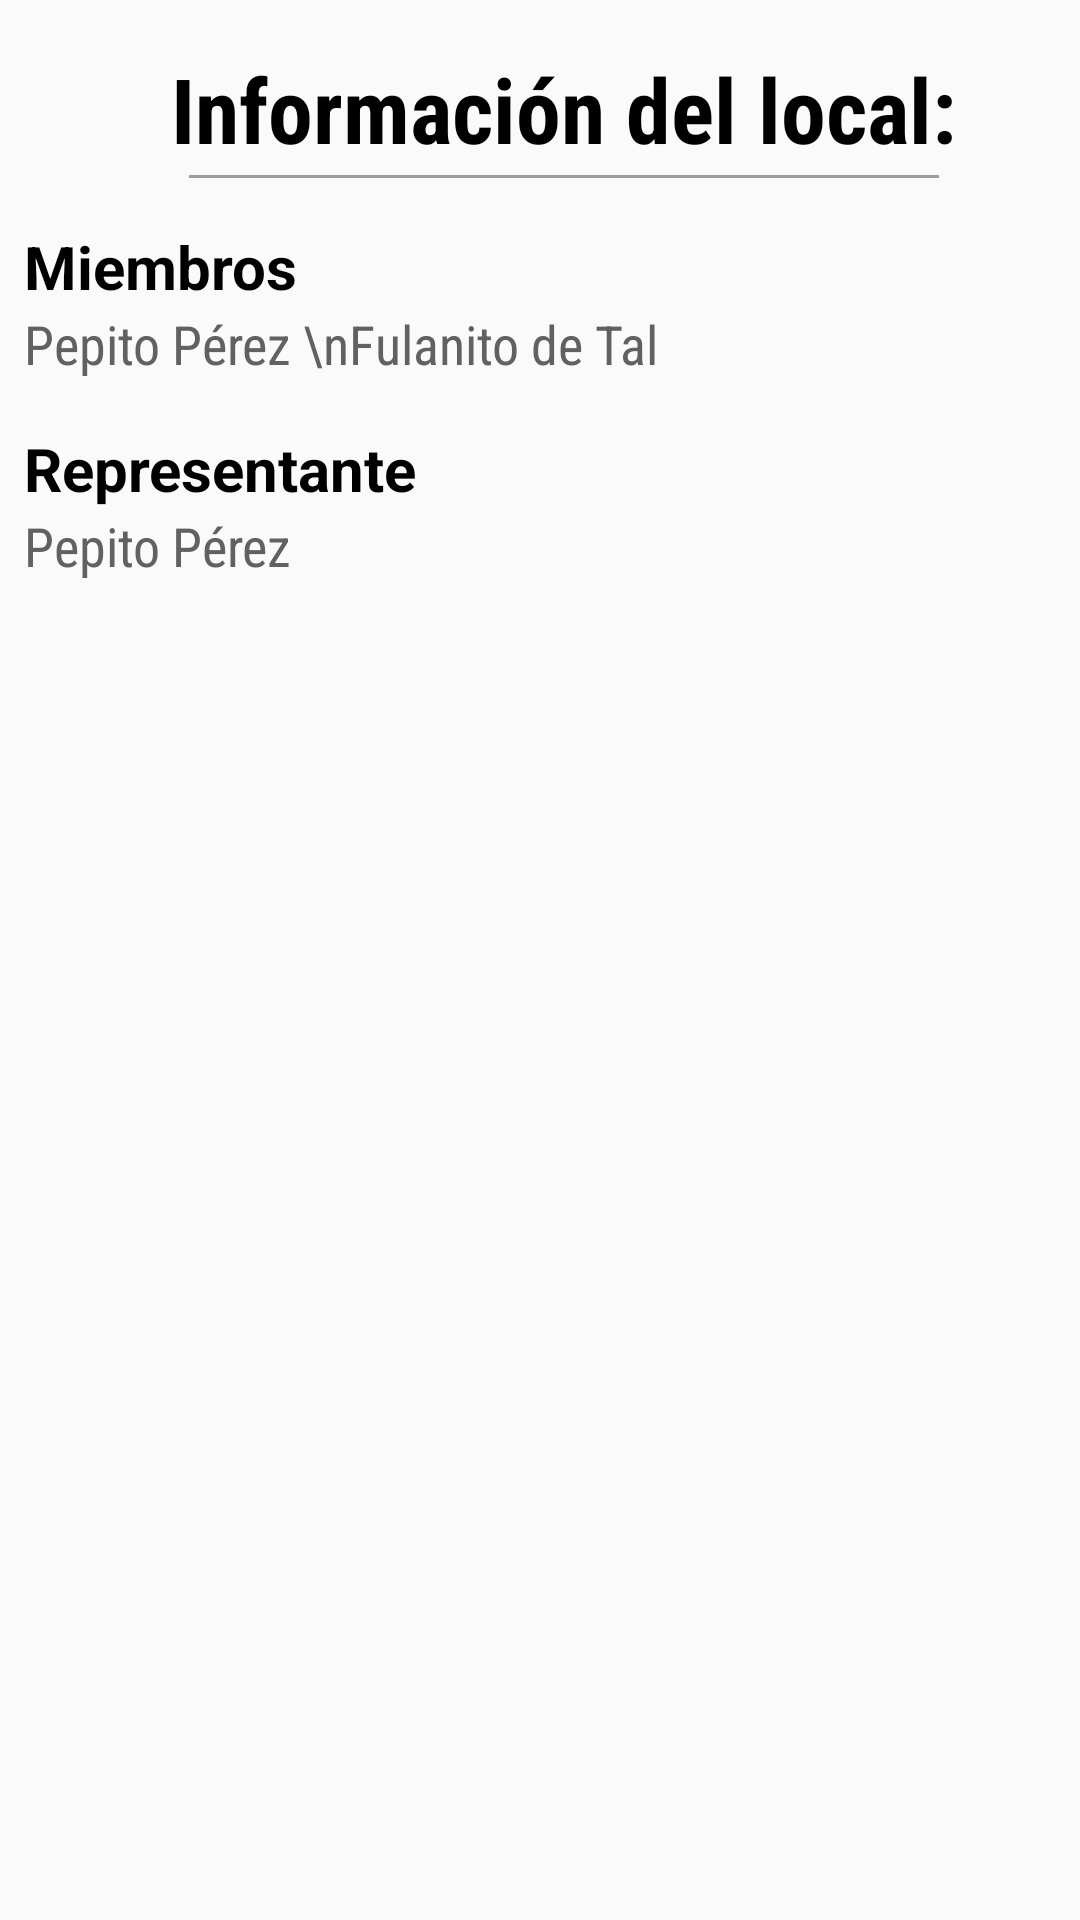

Android layout source for this screen:
<!-- AndroidManifest.xml: application theme AppTheme -->
<!-- res/layout/activity_user.xml -->
<ScrollView xmlns:android="http://schemas.android.com/apk/res/android"
    xmlns:tools="http://schemas.android.com/tools"
    android:layout_width="match_parent"
    android:layout_height="match_parent"
    android:fillViewport="true"
    android:paddingBottom="20dp"
    tools:context=".activity.UserActivity">

    <LinearLayout
        android:layout_width="match_parent"
        android:layout_height="match_parent"
        android:layout_marginLeft="8dp"
        android:layout_marginRight="8dp"
        android:layout_marginTop="16dp"
        android:orientation="vertical">

        <TextView
            style="@style/TextTitle.CardView"
            android:layout_width="match_parent"
            android:layout_height="wrap_content"
            android:gravity="center"
            android:text="@string/information" />

        <View style="@style/Separator" />

        <TextView
            style="@style/TextTitle"
            android:layout_width="wrap_content"
            android:layout_height="wrap_content"
            android:text="@string/members" />

        <TextView
            android:id="@+id/usermembers"
            style="@style/TextContent"
            android:layout_width="wrap_content"
            android:layout_height="wrap_content"
            android:text="Pepito Pérez \nFulanito de Tal" />

        <TextView
            style="@style/TextTitle"
            android:layout_width="wrap_content"
            android:layout_height="wrap_content"
            android:layout_marginTop="16dp"
            android:text="@string/represent" />

        <TextView
            android:id="@+id/userrepresent"
            style="@style/TextContent"
            android:layout_width="wrap_content"
            android:layout_height="wrap_content"
            android:text="Pepito Pérez" />

        <RelativeLayout
            android:layout_width="match_parent"
            android:layout_height="match_parent"
            android:layout_marginTop="24dp">

            <Button
                android:id="@+id/usercallButton"
                style="@style/Button.Complete.Success"
                android:layout_width="match_parent"
                android:layout_height="wrap_content"
                android:layout_centerInParent="true"
                android:text="Colgar"
                android:visibility="invisible" />

        </RelativeLayout>

    </LinearLayout>

</ScrollView>
<!-- resources referenced by this layout -->
<resources>
  <string name="information">Información del local: </string>
  <string name="members">Miembros</string>
  <string name="represent">Representante</string>
  <style name="Button.Complete.Success">
          <item name="android:background">@drawable/button_complete_success</item>
      </style>
  <style name="Separator">
          <item name="android:layout_height">1dp</item>
          <item name="android:background">@color/separator</item>
          <item name="android:layout_width">250dp</item>
          <item name="android:layout_marginTop">2dp</item>
          <item name="android:layout_marginBottom">16dp</item>
          <item name="android:layout_gravity">center_horizontal</item>
          <item name="android:layout_centerHorizontal">true</item>
          <item name="android:gravity">center_horizontal</item>
      </style>
  <style name="TextContent">
          <item name="android:textSize">18dp</item>
          <item name="android:textColor">@color/textContent</item>
          <item name="android:fontFamily">sans-serif-condensed</item>
      </style>
  <style name="TextTitle">
          <item name="android:textSize">20dp</item>
          <item name="android:textStyle">bold</item>
          <item name="android:textColor">@color/colorTextPrimary</item>
      </style>
  <style name="TextTitle.CardView">
          <item name="android:textSize">30dp</item>
          <item name="android:textStyle">bold</item>
          <item name="android:fontFamily">sans-serif-condensed</item>
          <item name="android:textColor">@color/colorTextPrimary</item>
      </style>
  <style name="AppTheme" parent="Theme.AppCompat.Light.NoActionBar">
          
          <item name="colorPrimary">@color/colorPrimary</item>
          <item name="colorPrimaryDark">@color/colorPrimaryDark</item>
          <item name="colorAccent">@color/colorPrimaryAccent</item>
      </style>
  <!-- drawable button_complete_success (drawable) -->
  <?xml version="1.0" encoding="utf-8"?>
  <selector xmlns:android="http://schemas.android.com/apk/res/android">
  
      <item android:state_pressed="true">
          <shape>
              <solid android:color="#96ff3f" />
              <corners android:radius="360dp" />
          </shape>
      </item>
  
      <item android:state_focused="true">
          <shape>
              <solid android:color="#64dc00" />
              <corners android:radius="360dp" />
          </shape>
      </item>
  
      <item>
          <shape>
              <solid android:color="#79f710" />
              <corners android:radius="360dp" />
          </shape>
      </item>
  
  </selector>
  <color name="separator">#9c9c9c</color>
  <color name="textContent">#616161</color>
  <color name="colorTextPrimary">#000000</color>
  <color name="colorPrimary">#ffecb3</color>
  <color name="colorPrimaryDark">#cbba83</color>
  <color name="colorPrimaryAccent">#000000</color>
</resources>
